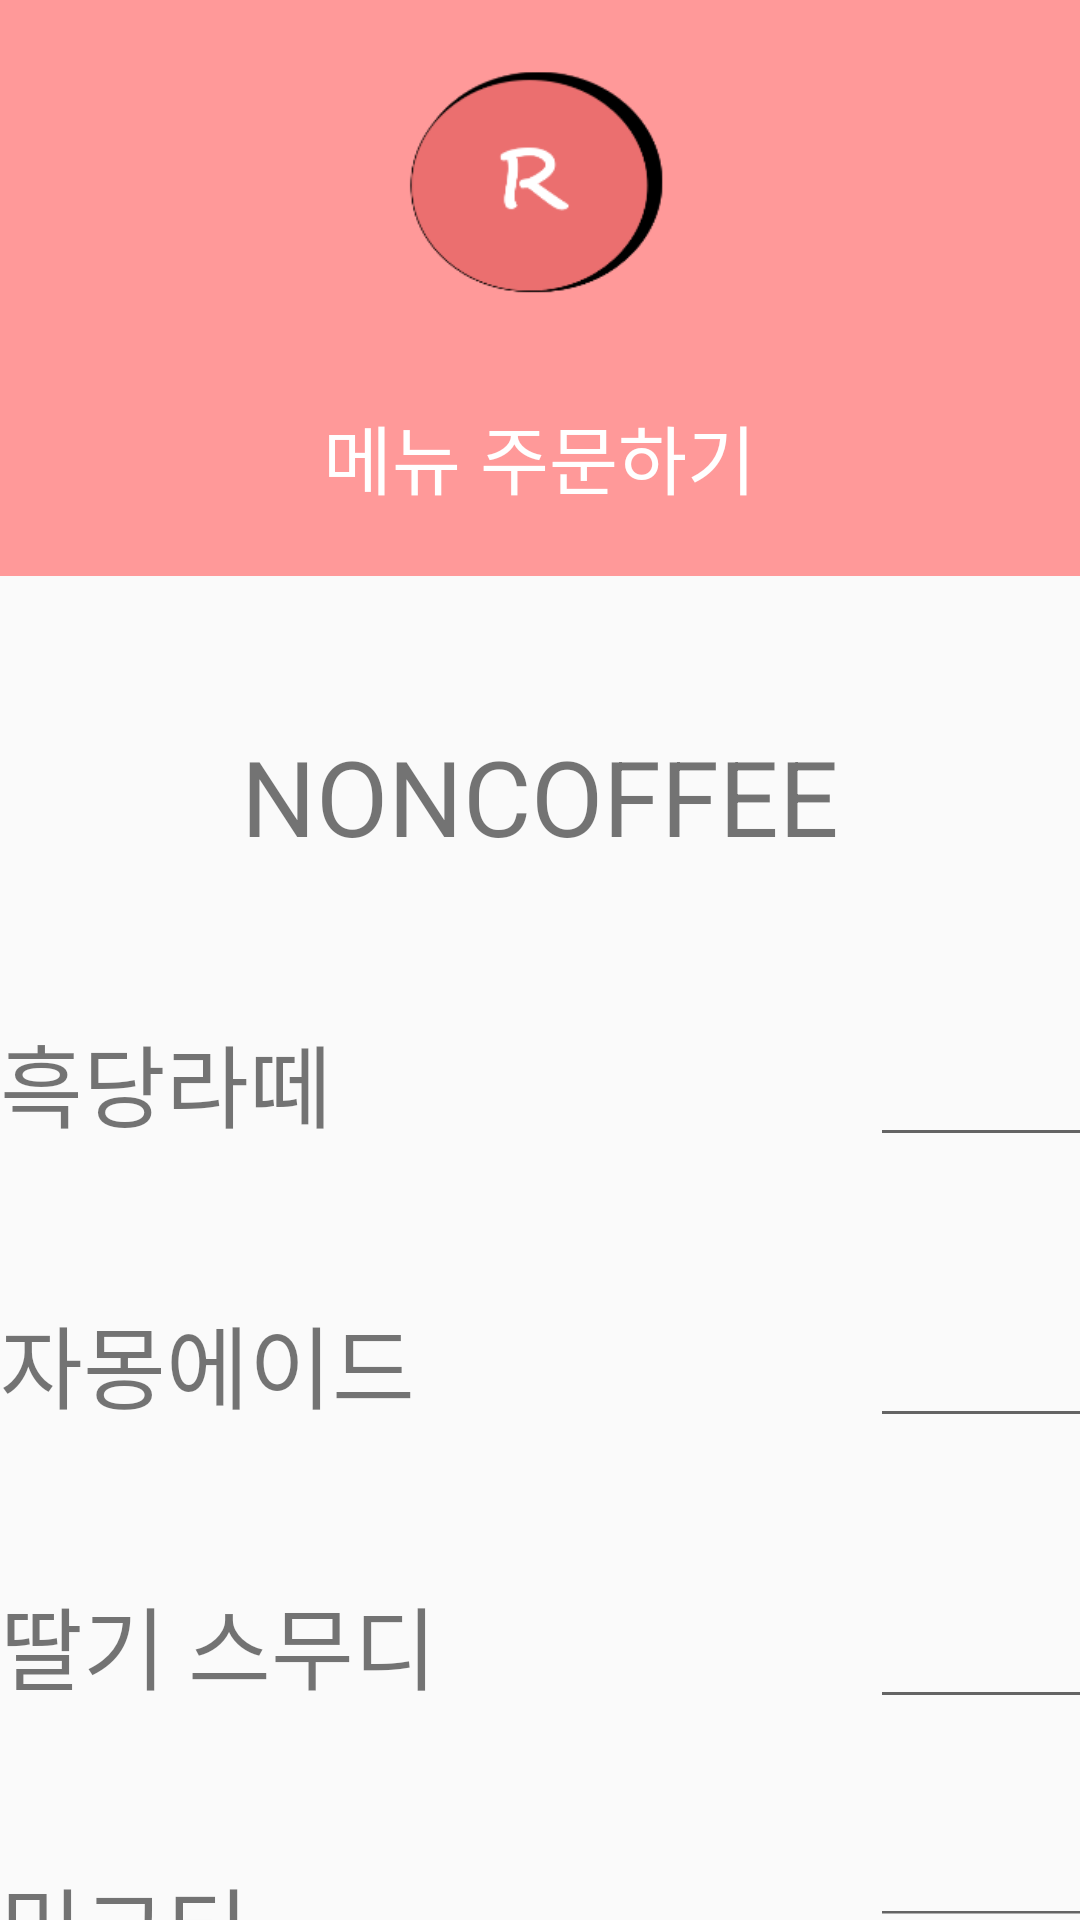

Here is an Android app screen rendered from its layout file. Give the layout XML and the strings, colors and styles it references.
<!-- AndroidManifest.xml: application theme AppTheme.NoActionBar -->
<!-- res/layout/menunoncoffee.xml -->
<?xml version="1.0" encoding="utf-8"?>
<androidx.constraintlayout.widget.ConstraintLayout
    xmlns:android="http://schemas.android.com/apk/res/android" android:layout_width="match_parent"
    android:layout_height="match_parent">

    <LinearLayout
        android:layout_width="match_parent"
        android:layout_height="match_parent"
        android:orientation="vertical">


        <LinearLayout
            android:layout_width="match_parent"
            android:layout_height="192dp"
            android:background="@color/colorPrimary"
            android:orientation="vertical">

            <ImageView
                android:layout_width="match_parent"
                android:layout_height="84dp"
                android:layout_gravity="center"
                android:layout_margin="20dp"
                android:src="@drawable/logo3"></ImageView>


            <TextView
                android:layout_width="wrap_content"
                android:layout_height="wrap_content"
                android:layout_gravity="center"
                android:layout_marginTop="10dp"
                android:text="메뉴 주문하기"
                android:textColor="#FFFFFFFF"
                android:textSize="25dp" />

        </LinearLayout>


        <TextView
            android:id="@+id/textView03"
            android:layout_width="wrap_content"
            android:layout_height="wrap_content"
            android:layout_gravity="center"
            android:layout_marginTop="50dp"
            android:text="NONCOFFEE"
            android:textSize="35dp" />

        <LinearLayout
            android:layout_width="447dp"
            android:layout_height="wrap_content"

            android:layout_marginTop="50dp"
            android:orientation="horizontal">

            <TextView
                android:id="@+id/textView9"
                android:layout_width="290dp"
                android:layout_height="wrap_content"

                android:text="흑당라떼"
                android:textSize="30dp" />

            <EditText
                android:id="@+id/editText9"
                android:layout_width="110dp"
                android:layout_height="wrap_content"
                android:inputType="numberDecimal" />
        </LinearLayout>

        <LinearLayout
            android:layout_width="447dp"
            android:layout_height="wrap_content"

            android:layout_marginTop="50dp"
            android:orientation="horizontal">

            <TextView
                android:id="@+id/textView10"
                android:layout_width="290dp"
                android:layout_height="wrap_content"

                android:text="자몽에이드"
                android:textSize="30dp" />

            <EditText
                android:id="@+id/editText10"
                android:layout_width="105dp"
                android:layout_height="wrap_content"
                android:inputType="numberDecimal" />
        </LinearLayout>


        <LinearLayout
            android:layout_width="447dp"
            android:layout_height="wrap_content"

            android:layout_marginTop="50dp"
            android:orientation="horizontal">

            <TextView
                android:id="@+id/textView11"
                android:layout_width="290dp"
                android:layout_height="wrap_content"

                android:text="딸기 스무디"
                android:textSize="30dp" />

            <EditText
                android:id="@+id/editText11"
                android:layout_width="105dp"
                android:layout_height="wrap_content"
                android:inputType="numberDecimal" />
        </LinearLayout>


        <LinearLayout
            android:layout_width="447dp"
            android:layout_height="wrap_content"

            android:layout_marginTop="50dp"
            android:orientation="horizontal">

            <TextView
                android:id="@+id/textView12"
                android:layout_width="290dp"
                android:layout_height="wrap_content"

                android:text="밀크티"
                android:textSize="30dp" />

            <EditText
                android:id="@+id/editText12"
                android:layout_width="116dp"
                android:layout_height="wrap_content"
                android:inputType="numberDecimal" />
        </LinearLayout>

        <Button
            android:id="@+id/pushbutton"
            android:layout_width="match_parent"
            android:layout_height="wrap_content"
            android:text="주문하기" />


    </LinearLayout>



</androidx.constraintlayout.widget.ConstraintLayout>
<!-- resources referenced by this layout -->
<resources>
  <color name="colorPrimary">#ff99</color>
  <!-- drawable logo3: png bitmap (drawable, 7277 bytes) -->
  <style name="AppTheme.NoActionBar">
          <item name="windowActionBar">false</item>
          <item name="windowNoTitle">true</item>&gt;
      </style>
</resources>
